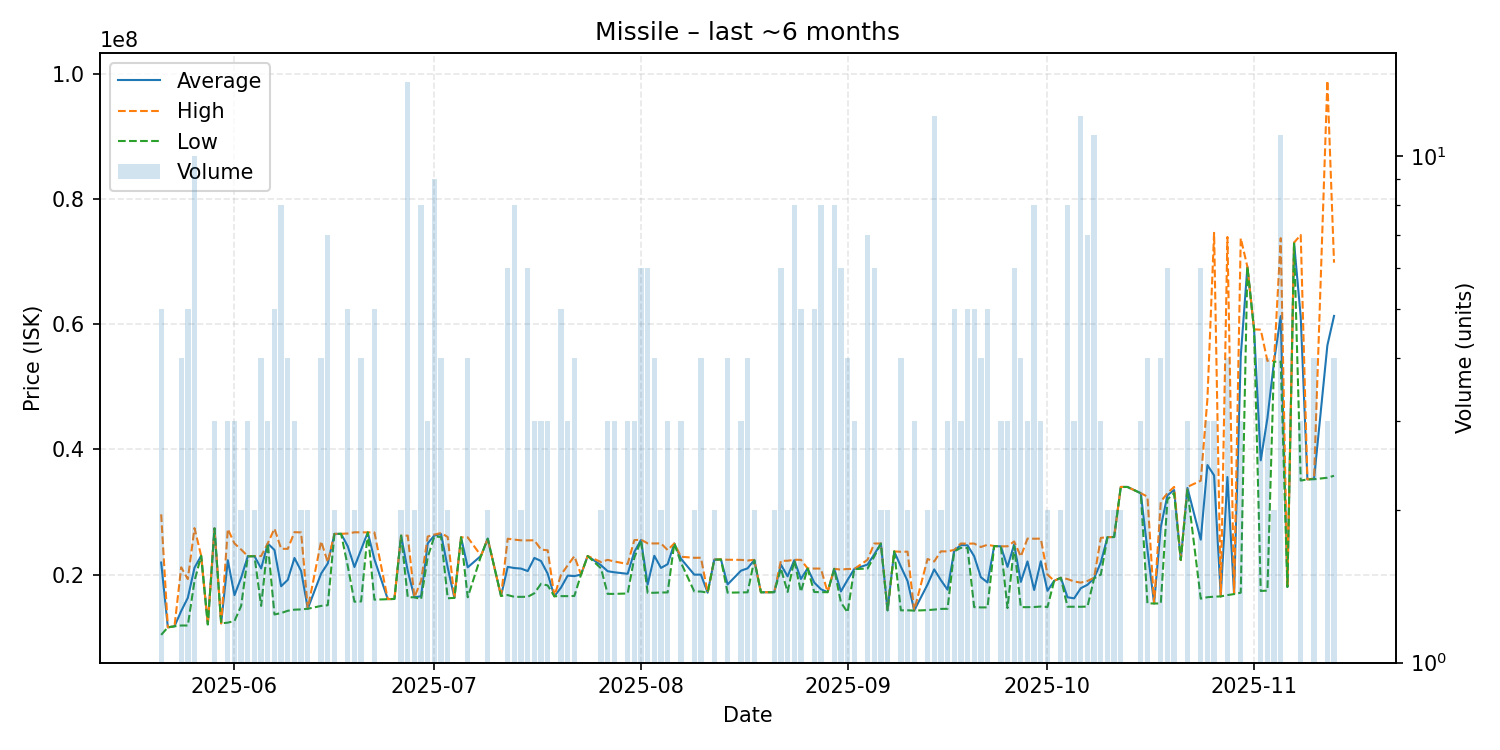

The file beside this chart, header and first rows:
date, average, highest, lowest, order_count, volume
2025-05-21, 21923800, 29620000, 10374500, 5, 5
2025-05-22, 11580000, 11580000, 11580000, 1, 1
2025-05-23, 11740000, 11740000, 11740000, 1, 1
2025-05-24, 14172500, 21160000, 11870000, 4, 4
2025-05-25, 16298000, 19280000, 11870000, 5, 5
2025-05-26, 21098000, 27420000, 18990000, 9, 10
2025-05-27, 23000000, 23000000, 23000000, 1, 1
2025-05-28, 12050000, 12050000, 12050000, 1, 1
2025-05-29, 27380000, 27380000, 27380000, 2, 3
2025-05-30, 12210000, 12210000, 12210000, 1, 1
2025-05-31, 22293333, 27275000, 12330000, 3, 3
2025-06-01, 16716667, 24970000, 12590000, 3, 3
2025-06-02, 19500000, 24000000, 15000000, 2, 2
2025-06-03, 22930000, 22945000, 22900000, 3, 3
2025-06-04, 22945000, 22950000, 22940000, 2, 2
2025-06-05, 20977500, 22960000, 15000000, 4, 4
2025-06-06, 24960000, 25000000, 24940000, 3, 3
2025-06-07, 23930000, 27340000, 13630000, 5, 5
2025-06-08, 18135000, 24120000, 13860000, 8, 8
2025-06-09, 19167500, 24110000, 14225000, 4, 4
2025-06-10, 22650000, 26775000, 14400000, 3, 3
2025-06-11, 20585000, 26730000, 14440000, 2, 2
2025-06-12, 14560000, 14580000, 14540000, 2, 2
2025-06-14, 20157500, 25315000, 15000000, 4, 4
2025-06-15, 21782857, 21985000, 15110000, 7, 7
2025-06-16, 26495000, 26500000, 26490000, 2, 2
2025-06-17, 26510000, 26510000, 26510000, 1, 1
2025-06-18, 24510000, 26560000, 21350000, 5, 5
2025-06-19, 21210000, 26750000, 15670000, 2, 2
2025-06-20, 23985000, 26750000, 15710000, 4, 4
2025-06-21, 26740000, 26740000, 26740000, 1, 1
2025-06-22, 22436000, 26730000, 15995000, 5, 5
2025-06-24, 16080000, 16080000, 16080000, 1, 1
2025-06-25, 16110000, 16110000, 16110000, 1, 1
2025-06-26, 26220000, 26220000, 26220000, 2, 2
2025-06-27, 20605000, 26215000, 16385000, 12, 14
2025-06-28, 16380000, 16390000, 16370000, 2, 2
2025-06-29, 16545250, 18980000, 16090000, 8, 8
2025-06-30, 24983333, 26075000, 22800000, 3, 3
2025-07-01, 26246667, 26390000, 26100000, 7, 9
2025-07-02, 26472500, 26630000, 26000000, 4, 4
2025-07-03, 21110000, 26000000, 16220000, 2, 2
2025-07-04, 16280000, 16280000, 16280000, 1, 1
2025-07-05, 25950000, 25950000, 25950000, 1, 1
2025-07-06, 21157500, 25945000, 16370000, 4, 4
2025-07-08, 23000000, 23000000, 23000000, 1, 1
2025-07-09, 25740000, 25750000, 25730000, 2, 2
2025-07-11, 16590000, 16590000, 16590000, 1, 1
2025-07-12, 21230000, 25730000, 16730000, 6, 6
2025-07-13, 21045000, 25580000, 16445000, 8, 8
2025-07-14, 20960000, 25470000, 16450000, 2, 2
2025-07-15, 20558333, 25460000, 16450000, 6, 6
2025-07-16, 22660000, 25480000, 17020000, 3, 3
2025-07-17, 22166667, 23990000, 18520000, 3, 3
2025-07-18, 20136667, 23880000, 18265000, 3, 3
2025-07-19, 16540000, 16540000, 16540000, 1, 1
2025-07-20, 17928000, 19975000, 16560000, 5, 5
2025-07-21, 19840000, 21480000, 16560000, 3, 3
2025-07-22, 19760000, 22935000, 16585000, 4, 4
2025-07-23, 20000000, 20000000, 20000000, 1, 1
... 103 more rows
